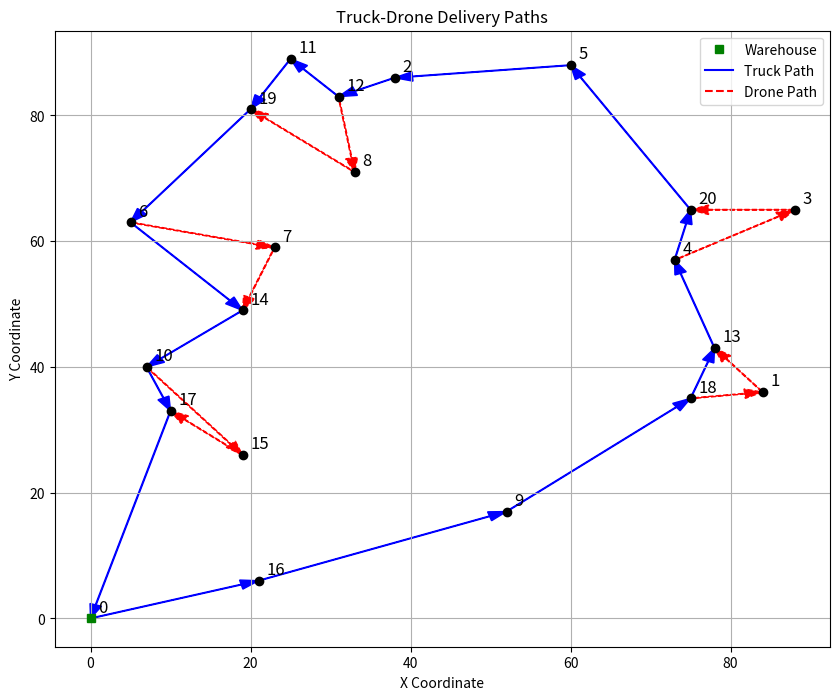

Source code (Python):
"""
import numpy as np
import copy
import networkx as nx
from itertools import combinations


def is_UAV_associated(subroute_with_flag):
    return subroute_with_flag[1] != -1


def updatetime(distance_truck, speed_truck, subpath, distance_uav, speed_uav, t):
    for key in t:
        t[key] = 0

    for sub in subpath:
        path = sub[0]
        t_prev = t[path[0]]

        # Precompute UAV time if associated
        uav_time = 0
        if sub[1] != -1:
            a = path[0]
            b = path[-1]
            uav_time = t[a] + (distance_uav[a][sub[1]] + distance_uav[sub[1]][b]) / speed_uav

        # Compute truck times in single pass
        for i in range(1, len(path)):
            t[path[i]] = t_prev + distance_truck[path[i - 1]][path[i]] / speed_truck
            t_prev = t[path[i]]

        # Update last node time if UAV is associated
        if sub[1] != -1:
            t[path[-1]] = max(uav_time, t[path[-1]])

    return t


def updatepath(servedbyUAV, best_insert, distance_truck, speed_truck, truckpath, subpath, distance_uav, speed_uav, t,
               C_prime):
    i, j, k = best_insert
    if servedbyUAV:
        truckpath.remove(j)
        for sub in subpath:
            if j in sub[0]:
                sub[0].remove(j)
                break

        for sub in subpath:
            if i in sub[0] and k in sub[0]:
                i_index = sub[0].index(i)
                k_index = sub[0].index(k)
                index = subpath.index(sub)

                subpath.remove(sub)

                if i_index > 0:
                    subpath.insert(index, (sub[0][:i_index + 1], -1))
                if k_index - i_index > 0:
                    subpath.insert(index + 1, (sub[0][i_index:k_index + 1], j))
                if len(sub[0]) - 1 - k_index > 0:
                    subpath.insert(index + 2, (sub[0][k_index:], -1))

                break

        for item in [i, j, k]:
            if item in C_prime:
                C_prime.remove(item)
    else:
        truckpath.remove(j)
        for sub in subpath:
            if j in sub[0]:
                sub[0].remove(j)
                break

        i_index = truckpath.index(i)
        truckpath.insert(i_index + 1, j)
        for sub in subpath:
            if i in sub[0] and k in sub[0]:
                i_sub_index = sub[0].index(i)
                sub[0].insert(i_sub_index + 1, j)
                break

    updatetime(distance_truck, speed_truck, subpath, distance_uav, speed_uav, t)
    return truckpath, subpath, t, C_prime


def caluavcost(j, t, subpath, distance_uav, speed_uav, savings, maxsaving, servedbyUAV, best_insert, e, s_l, s_r):
    path = subpath[0]
    for i_index in range(len(path) - 1):
        i = path[i_index]
        for k_index in range(i_index + 1, len(path) - 1):
            k = path[k_index]
            if i == j or j == k or i == k:
                continue
            tau_i_j_uav = distance_uav[i][j] / speed_uav
            tau_j_k_uav = distance_uav[j][k] / speed_uav

            if tau_i_j_uav + tau_j_k_uav <= e:
                if j in path and i_index < path.index(j) < k_index:
                    t_u_k = t[k] - savings
                else:
                    t_u_k = t[k]
                cost = max(0, max((t_u_k - t[i]) + s_l + s_r, tau_i_j_uav + tau_j_k_uav + s_l + s_r) - (t_u_k - t[i]))

                if savings - cost > maxsaving:
                    maxsaving = savings - cost
                    servedbyUAV = True
                    best_insert = (i, j, k)

    return maxsaving, servedbyUAV, best_insert


def caltruckcost(j, t, distance_truck, speed_truck, sub_path, distance_uav, speed_uav, savings, maxsaving, servedbyUAV,
                 best_insert, e, s_t, s_r):
    path = sub_path[0]
    a = path[0]
    b = path[-1]
    for index in range(len(path) - 1):
        i = path[index]
        k = path[index + 1]

        if i == j or j == k or i == k:
            continue
        cost = (distance_truck[i][j] + distance_truck[j][k] - distance_truck[i][k]) / speed_truck
        t_u_b = s_t + (distance_uav[a][j] + distance_uav[j][b]) / speed_uav + s_r
        t_p_b = t[b] + cost
        if t_u_b - t_p_b > 0:
            cost = max(0, cost - (t_u_b - t_p_b))
        if t[b] - t[a] + cost < e:
            if savings - cost > maxsaving:
                maxsaving = savings - cost
                servedbyUAV = False
                best_insert = (i, j, k)

    return maxsaving, servedbyUAV, best_insert


def saving(j, t, distance_truck, speed_truck, truckpath, trucksubpath, distance_uav, speed_uav, s_r):
    j_index = truckpath.index(j)
    i = truckpath[j_index - 1]
    k = truckpath[j_index + 1]
    savings = (distance_truck[i][j] + distance_truck[j][k] - distance_truck[i][k]) / speed_truck
    for subpath in trucksubpath:
        if j in subpath[0]:
            if is_UAV_associated(subpath):
                a = subpath[0][0]
                b = subpath[0][-1]
                t_u_b = t[a] + (distance_uav[a][subpath[1]] + distance_uav[subpath[1]][b]) / speed_uav + s_r
                t_p_b = t[b] - savings
                if t_p_b < t_u_b:
                    savings = max(0, savings + (t_p_b - t_u_b))
            break
    return savings


def solvetsp(C, distances_truck, truck_speed):
    # Nearest Neighbor heuristic
    unvisited = set(C)
    current = 0  # Start at depot
    route = [current]

    while unvisited:
        nearest = min(unvisited, key=lambda x: distances_truck[current][x])
        route.append(nearest)
        unvisited.remove(nearest)
        current = nearest

    route.append(0)  # Return to depot

    # 2-opt optimization
    improved = True
    while improved:
        improved = False
        for i in range(1, len(route) - 2):
            for j in range(i + 1, len(route) - 1):
                if j == i: continue
                a, b = route[i - 1], route[i]
                c, d = route[j], route[j + 1]

                # Current distance
                current_dist = distances_truck[a][b] + distances_truck[c][d]
                # Proposed new distance
                new_dist = distances_truck[a][c] + distances_truck[b][d]

                if new_dist < current_dist:
                    route[i:j + 1] = route[j:i - 1:-1]
                    improved = True

    # Calculate arrival times
    t = {0: 0}
    current_node = 0
    for node in route[1:]:
        t[node] = t[current_node] + (distances_truck[current_node][node] / truck_speed)
        current_node = node

    return route, t


def fstsp(C, C_prime, distances_truck, truck_speed, e, distances_uav, uav_speed, s_l, s_r):
    truckpath, t = solvetsp(C, distances_truck, truck_speed)
    len_in = len(truckpath)
    trucksubpath = [(copy.deepcopy(truckpath), -1)]
    maxsavings = 0
    servedbyUAV = False
    best_insert = None
    while True:
        for j in C_prime:
            savings = saving(j, t, distances_truck, truck_speed, truckpath, trucksubpath, distances_uav, uav_speed, s_r)
            for subpath in trucksubpath:
                if is_UAV_associated(subpath):
                    maxsavings, servedbyUAV, best_insert = caltruckcost(j, t, distances_truck, truck_speed, subpath,
                                                                        distances_uav, uav_speed, savings, maxsavings,
                                                                        servedbyUAV, best_insert, e, s_l, s_r)
                else:
                    maxsavings, servedbyUAV, best_insert = caluavcost(j, t, subpath, distances_uav, uav_speed, savings,
                                                                      maxsavings, servedbyUAV, best_insert, e, s_l, s_r)

        if maxsavings > 0:
            truckpath, trucksubpath, t, C_prime = updatepath(servedbyUAV, best_insert, distances_truck, truck_speed,
                                                             truckpath, trucksubpath, distances_uav, uav_speed, t,
                                                             C_prime)
            maxsavings = 0
            servedbyUAV = False
            best_insert = None
        else:
            break
    len_fin = len(truckpath)
    print(f"Lunghezza iniziale : {len_in}, lunghezza finale : {len_fin}")
    return trucksubpath, t


def manhattan_distance(point1, point2):
    return abs(point1[0] - point2[0]) + abs(point1[1] - point2[1])


def euclidean_distance(point1, point2):
    return np.sqrt((point1[0] - point2[0]) ** 2 + (point1[1] - point2[1]) ** 2)


def run_delivery_simulation(n_points=5, grid_size=10, truck_speed=1.0, uav_speed=2.0, e=10.0, s_l=0.5, s_r=0.5):
    points = [(0, 0), (70, 63), (25, 43), (55, 15), (8, 45), (8, 46), (47, 11), (54, 69), (61, 39), (11, 40), (28, 23),
              (42, 59),
              (87, 79), (58, 61), (51, 19), (52, 78), (34, 65), (68, 9), (85, 31), (82, 50), (70, 26)]

    C = list(range(1, n_points + 1))
    C_prime = copy.deepcopy(C)

    distances_truck = np.zeros((n_points + 1, n_points + 1))
    distances_uav = np.zeros((n_points + 1, n_points + 1))
    for i in range(n_points + 1):
        for j in range(n_points + 1):
            distances_truck[i][j] = manhattan_distance(points[i], points[j])
            distances_uav[i][j] = euclidean_distance(points[i], points[j])

    trucksubpath, t = fstsp(C, C_prime, distances_truck, truck_speed, e, distances_uav, uav_speed, s_l, s_r)
    return points, trucksubpath, t


if __name__ == "__main__":
    n_points = 20
    grid_size = 10
    truck_speed = 1.0
    uav_speed = 2.0
    e = 15.0
    s_l = 0.5
    s_r = 0.5

    points, trucksubpath, t = run_delivery_simulation(n_points, grid_size, truck_speed, uav_speed, e, s_l, s_r)

    print("Delivery Points:", points)
    print("Truck Subpaths and UAV Usage:", trucksubpath)
    print("Arrival Times:", t)
    """
import numpy as np
import copy
import random
from itertools import combinations
import matplotlib.pyplot as plt


def is_UAV_associated(subroute_with_flag):
    return subroute_with_flag[1] != -1


def updatetime(distance_truck, speed_truck, subpath, distance_uav, speed_uav, t):
    for key in t:
        t[key] = 0

    for sub in subpath:
        path = sub[0]
        t_prev = t[path[0]]

        # Precompute UAV time if associated
        uav_time = 0
        if sub[1] != -1:
            a = path[0]
            b = path[-1]
            uav_time = t[a] + (distance_uav[a][sub[1]] + distance_uav[sub[1]][b]) / speed_uav

        # Compute truck times in single pass
        for i in range(1, len(path)):
            t[path[i]] = t_prev + distance_truck[path[i - 1]][path[i]] / speed_truck
            t_prev = t[path[i]]

        # Update last node time if UAV is associated
        if sub[1] != -1:
            t[path[-1]] = max(uav_time, t[path[-1]])

    return t


def updatepath(servedbyUAV, best_insert, distance_truck, speed_truck, truckpath, subpath, distance_uav, speed_uav, t,
               C_prime):
    i, j, k = best_insert
    if servedbyUAV:
        truckpath.remove(j)
        for sub in subpath:
            if j in sub[0]:
                sub[0].remove(j)
                break

        for sub in subpath:
            if i in sub[0] and k in sub[0]:
                i_index = sub[0].index(i)
                k_index = sub[0].index(k)
                index = subpath.index(sub)

                subpath.remove(sub)

                if i_index > 0:
                    subpath.insert(index, (sub[0][:i_index + 1], -1))
                if k_index - i_index > 0:
                    subpath.insert(index + 1, (sub[0][i_index:k_index + 1], j))
                if len(sub[0]) - 1 - k_index > 0:
                    subpath.insert(index + 2, (sub[0][k_index:], -1))

                break

        for item in [i, j, k]:
            if item in C_prime:
                C_prime.remove(item)
    else:
        truckpath.remove(j)
        for sub in subpath:
            if j in sub[0]:
                sub[0].remove(j)
                break

        i_index = truckpath.index(i)
        truckpath.insert(i_index + 1, j)
        for sub in subpath:
            if i in sub[0] and k in sub[0]:
                i_sub_index = sub[0].index(i)
                sub[0].insert(i_sub_index + 1, j)
                break

    updatetime(distance_truck, speed_truck, subpath, distance_uav, speed_uav, t)
    return truckpath, subpath, t, C_prime


def caluavcost(j, t, subpath, distance_uav, speed_uav, savings, maxsaving, servedbyUAV, best_insert, e, s_l, s_r):
    path = subpath[0]
    for i_index in range(len(path) - 1):
        i = path[i_index]
        for k_index in range(i_index + 1, len(path) - 1):
            k = path[k_index]
            if i == j or j == k or i == k:
                continue
            tau_i_j_uav = distance_uav[i][j] / speed_uav
            tau_j_k_uav = distance_uav[j][k] / speed_uav

            if tau_i_j_uav + tau_j_k_uav <= e:
                if j in path and i_index < path.index(j) < k_index:
                    t_u_k = t[k] - savings
                else:
                    t_u_k = t[k]
                cost = max(0, max((t_u_k - t[i]) + s_l + s_r, tau_i_j_uav + tau_j_k_uav + s_l + s_r) - (t_u_k - t[i]))

                if savings - cost > maxsaving:
                    maxsaving = savings - cost
                    servedbyUAV = True
                    best_insert = (i, j, k)

    return maxsaving, servedbyUAV, best_insert


def caltruckcost(j, t, distance_truck, speed_truck, sub_path, distance_uav, speed_uav, savings, maxsaving, servedbyUAV,
                 best_insert, e, s_t, s_r):
    path = sub_path[0]
    a = path[0]
    b = path[-1]
    for index in range(len(path) - 1):
        i = path[index]
        k = path[index + 1]

        if i == j or j == k or i == k:
            continue
        cost = (distance_truck[i][j] + distance_truck[j][k] - distance_truck[i][k]) / speed_truck
        t_u_b = s_t + (distance_uav[a][j] + distance_uav[j][b]) / speed_uav + s_r
        t_p_b = t[b] + cost
        if t_u_b - t_p_b > 0:
            cost = max(0, cost - (t_u_b - t_p_b))
        if t[b] - t[a] + cost < e:
            if savings - cost > maxsaving:
                maxsaving = savings - cost
                servedbyUAV = False
                best_insert = (i, j, k)

    return maxsaving, servedbyUAV, best_insert


def saving(j, t, distance_truck, speed_truck, truckpath, trucksubpath, distance_uav, speed_uav, s_r):
    j_index = truckpath.index(j)
    i = truckpath[j_index - 1]
    k = truckpath[j_index + 1]
    savings = (distance_truck[i][j] + distance_truck[j][k] - distance_truck[i][k]) / speed_truck
    for subpath in trucksubpath:
        if j in subpath[0]:
            if is_UAV_associated(subpath):
                a = subpath[0][0]
                b = subpath[0][-1]
                t_u_b = t[a] + (distance_uav[a][subpath[1]] + distance_uav[subpath[1]][b]) / speed_uav + s_r
                t_p_b = t[b] - savings
                if t_p_b < t_u_b:
                    savings = max(0, savings + (t_p_b - t_u_b))
            break
    return savings


def solvetsp(C, distances_truck, truck_speed):
    # Nearest Neighbor heuristic
    unvisited = set(C)
    current = 0  # Start at depot
    route = [current]

    while unvisited:
        nearest = min(unvisited, key=lambda x: distances_truck[current][x])
        route.append(nearest)
        unvisited.remove(nearest)
        current = nearest

    route.append(0)  # Return to depot

    # 2-opt optimization
    improved = True
    while improved:
        improved = False
        for i in range(1, len(route) - 2):
            for j in range(i + 1, len(route) - 1):
                if j == i: continue
                a, b = route[i - 1], route[i]
                c, d = route[j], route[j + 1]

                # Current distance
                current_dist = distances_truck[a][b] + distances_truck[c][d]
                # Proposed new distance
                new_dist = distances_truck[a][c] + distances_truck[b][d]

                if new_dist < current_dist:
                    route[i:j + 1] = route[j:i - 1:-1]
                    improved = True

    # Calculate arrival times
    t = {0: 0}
    current_node = 0
    for node in route[1:]:
        t[node] = t[current_node] + (distances_truck[current_node][node] / truck_speed)
        current_node = node

    return route, t


def fstsp(C, C_prime, distances_truck, truck_speed, e, distances_uav, uav_speed, s_l, s_r):
    truckpath, t = solvetsp(C, distances_truck, truck_speed)
    len_in = len(truckpath)
    trucksubpath = [(copy.deepcopy(truckpath), -1)]
    maxsavings = 0
    servedbyUAV = False
    best_insert = None
    while True:
        for j in C_prime:
            savings = saving(j, t, distances_truck, truck_speed, truckpath, trucksubpath, distances_uav, uav_speed, s_r)
            for subpath in trucksubpath:
                if is_UAV_associated(subpath):
                    maxsavings, servedbyUAV, best_insert = caltruckcost(j, t, distances_truck, truck_speed, subpath,
                                                                        distances_uav, uav_speed, savings, maxsavings,
                                                                        servedbyUAV, best_insert, e, s_l, s_r)
                else:
                    maxsavings, servedbyUAV, best_insert = caluavcost(j, t, subpath, distances_uav, uav_speed, savings,
                                                                      maxsavings, servedbyUAV, best_insert, e, s_l, s_r)

        if maxsavings > 0:
            truckpath, trucksubpath, t, C_prime = updatepath(servedbyUAV, best_insert, distances_truck, truck_speed,
                                                             truckpath, trucksubpath, distances_uav, uav_speed, t,
                                                             C_prime)
            maxsavings = 0
            servedbyUAV = False
            best_insert = None
        else:
            break
    len_fin = len(truckpath)
    print(f"Lunghezza iniziale : {len_in}, lunghezza finale : {len_fin}")
    return trucksubpath, t


def manhattan_distance(point1, point2):
    return abs(point1[0] - point2[0]) + abs(point1[1] - point2[1])


def euclidean_distance(point1, point2):
    return np.sqrt((point1[0] - point2[0]) ** 2 + (point1[1] - point2[1]) ** 2)


def run_delivery_simulation(n_points=5, grid_size=10, truck_speed=1.0, uav_speed=2.0, e=10.0, s_l=0.5, s_r=0.5):
    points = [(0, 0), (84, 36), (38, 86), (88, 65), (73, 57), (60, 88), (5, 63), (23, 59), (33, 71), (52, 17), (7, 40),
              (25, 89),
              (31, 83), (78, 43), (19, 49), (19, 26), (21, 6), (10, 33), (75, 35), (20, 81), (75, 65)]

    C = list(range(1, n_points + 1))
    C_prime = copy.deepcopy(C)

    distances_truck = np.zeros((n_points + 1, n_points + 1))
    distances_uav = np.zeros((n_points + 1, n_points + 1))
    for i in range(n_points + 1):
        for j in range(n_points + 1):
            distances_truck[i][j] = manhattan_distance(points[i], points[j])
            distances_uav[i][j] = euclidean_distance(points[i], points[j])

    trucksubpath, t = fstsp(C, C_prime, distances_truck, truck_speed, e, distances_uav, uav_speed, s_l, s_r)
    return points, trucksubpath, t


if __name__ == "__main__":
    n_points = 20
    grid_size = 10
    truck_speed = 1.0
    uav_speed = 2.0
    e = 15.0
    s_l = 0.5
    s_r = 0.5

    points, trucksubpath, t = run_delivery_simulation(n_points, grid_size, truck_speed, uav_speed, e, s_l, s_r)

    print("Delivery Points:", points)
    print("Truck Subpaths and UAV Usage:", trucksubpath)
    print("Arrival Times:", t)

    # Reorder trucksubpath for continuity
    ordered_subpaths = []
    remaining = list(trucksubpath)
    current_start = 0
    while remaining:
        found = False
        for sub in remaining:
            if sub[0][0] == current_start:
                ordered_subpaths.append(sub)
                current_start = sub[0][-1]
                remaining.remove(sub)
                found = True
                break
        if not found:
            break  # or handle error

    # Path visualization
    plt.figure(figsize=(10, 8))
    for i, p in enumerate(points):
        color = 'green' if i == 0 else 'black'
        marker = 's' if i == 0 else 'o'
        plt.plot(p[0], p[1], marker=marker, color=color)
        plt.text(p[0] + 1, p[1] + 1, str(i), fontsize=12)

    # Add legend for warehouse
    plt.plot([], [], 'gs', label='Warehouse')

    # Construct full truck path by concatenating subpaths
    truck_points = []
    for sub in ordered_subpaths:
        for node in sub[0]:
            if not truck_points or truck_points[-1] != node:
                truck_points.append(node)

    # Plot truck path with arrows
    for idx in range(len(truck_points) - 1):
        start = truck_points[idx]
        end = truck_points[idx + 1]
        dx = points[end][0] - points[start][0]
        dy = points[end][1] - points[start][1]
        plt.arrow(points[start][0], points[start][1], dx, dy, head_width=1.5, width=0.1, color='blue', length_includes_head=True)

    # Add legend for truck path
    plt.plot([], [], 'b-', label='Truck Path')

    # Plot drone paths with arrows
    drone_label_added = False
    for sub in ordered_subpaths:
        if sub[1] != -1:
            launch = sub[0][0]
            rend = sub[0][-1]
            drone = sub[1]
            # Arrow from launch to drone
            dx1 = points[drone][0] - points[launch][0]
            dy1 = points[drone][1] - points[launch][1]
            plt.arrow(points[launch][0], points[launch][1], dx1, dy1, head_width=1.5, width=0.1, color='red', length_includes_head=True, linestyle='--')
            # Arrow from drone to rend
            dx2 = points[rend][0] - points[drone][0]
            dy2 = points[rend][1] - points[drone][1]
            plt.arrow(points[drone][0], points[drone][1], dx2, dy2, head_width=1.5, width=0.1, color='red', length_includes_head=True, linestyle='--')
            if not drone_label_added:
                plt.plot([], [], 'r--', label='Drone Path')
                drone_label_added = True

    plt.title('Truck-Drone Delivery Paths')
    plt.xlabel('X Coordinate')
    plt.ylabel('Y Coordinate')
    plt.legend()
    plt.grid(True)
    plt.show()